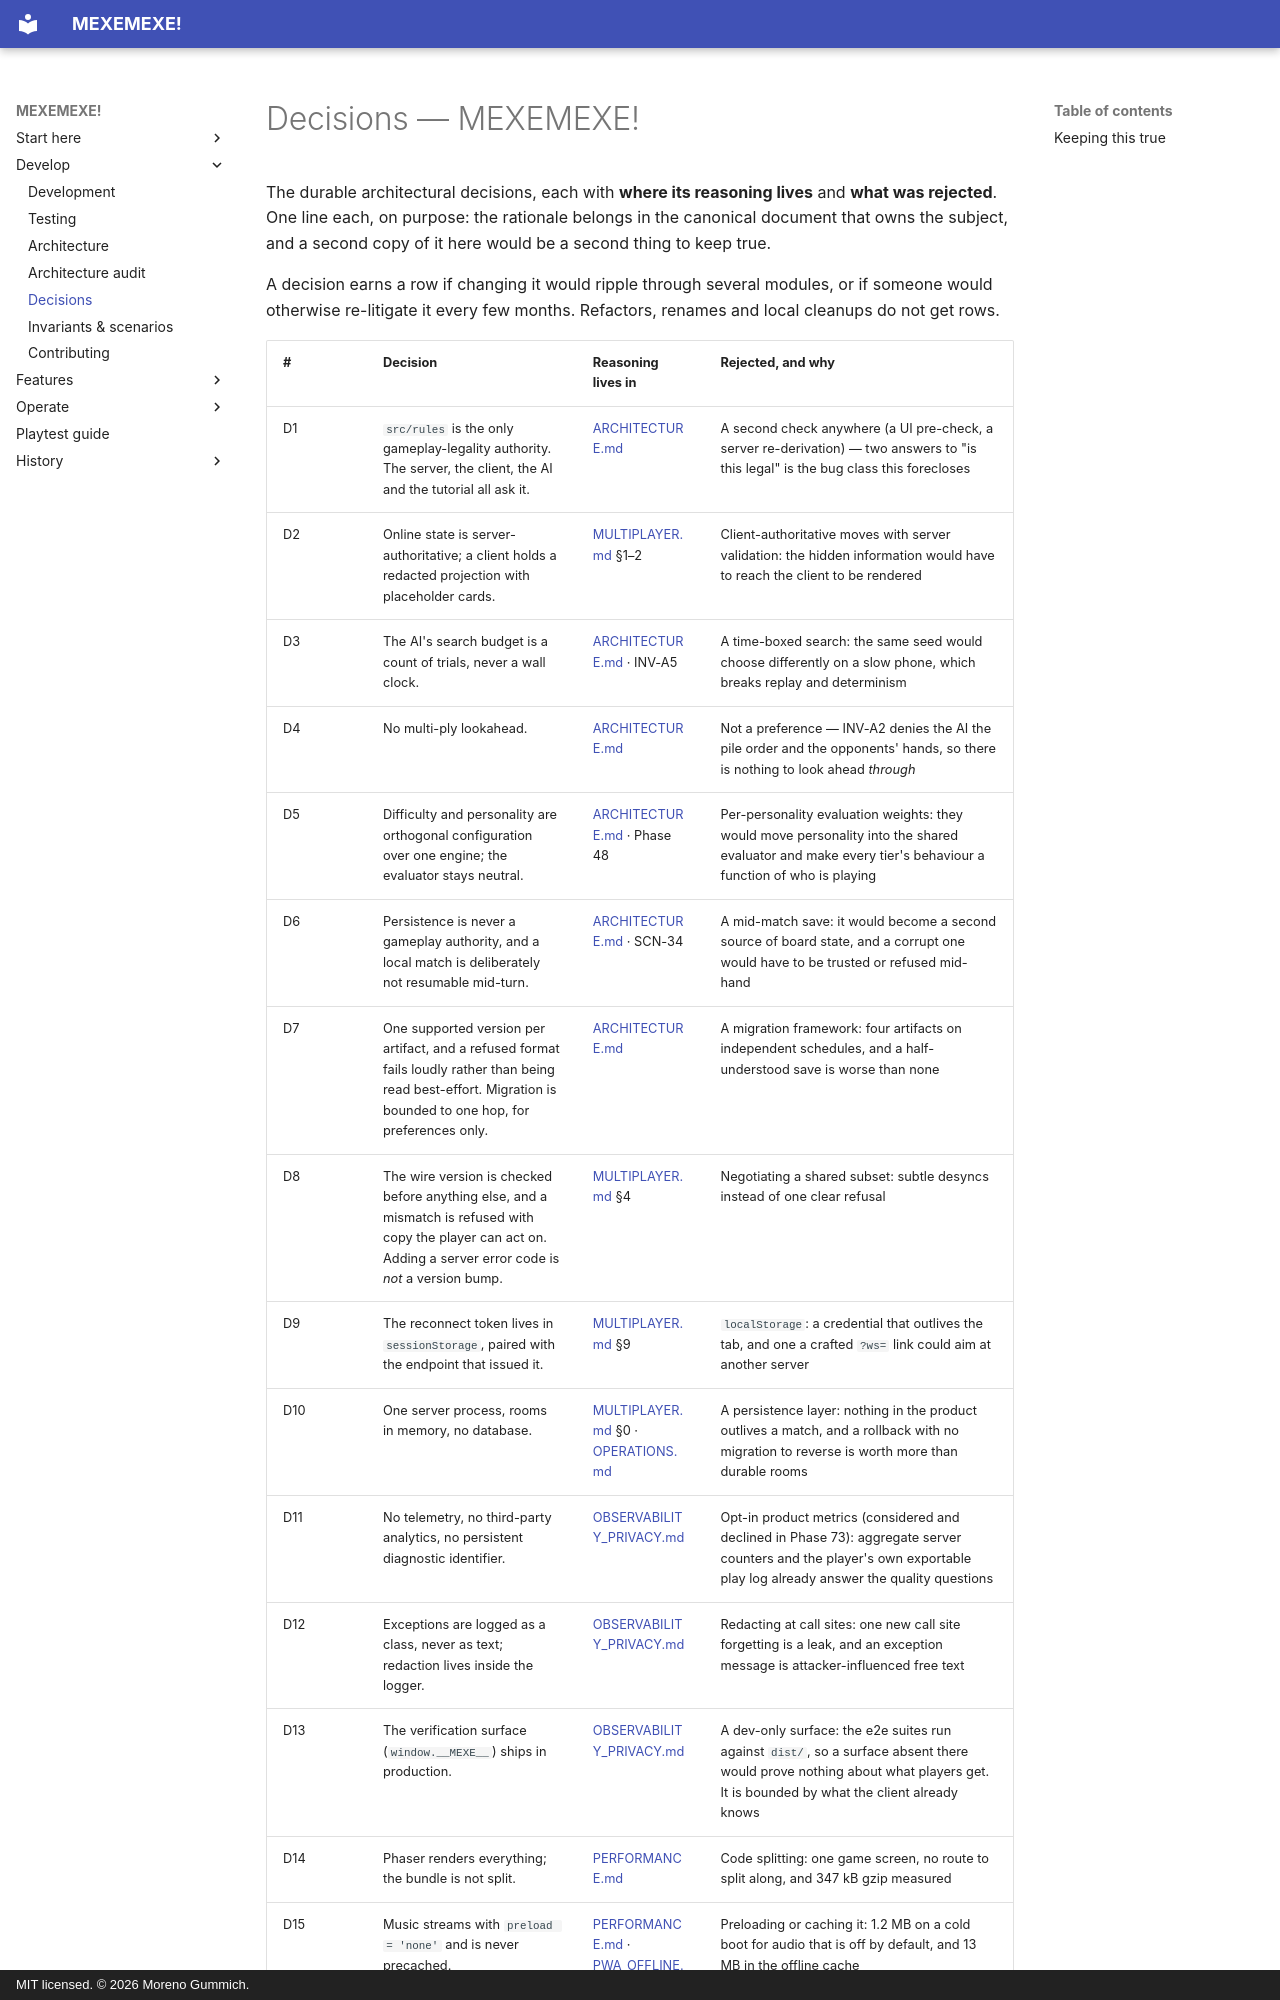

repository: mgummich/mexemexe-game · page: DECISIONS/index.html · generator: mkdocs · copyright: MIT licensed. © 2026 Moreno Gummich.

# Decisions — MEXEMEXE!

The durable architectural decisions, each with **where its reasoning lives** and
**what was rejected**. One line each, on purpose: the rationale belongs in the
canonical document that owns the subject, and a second copy of it here would be a
second thing to keep true.

A decision earns a row if changing it would ripple through several modules, or if
someone would otherwise re-litigate it every few months. Refactors, renames and
local cleanups do not get rows.
